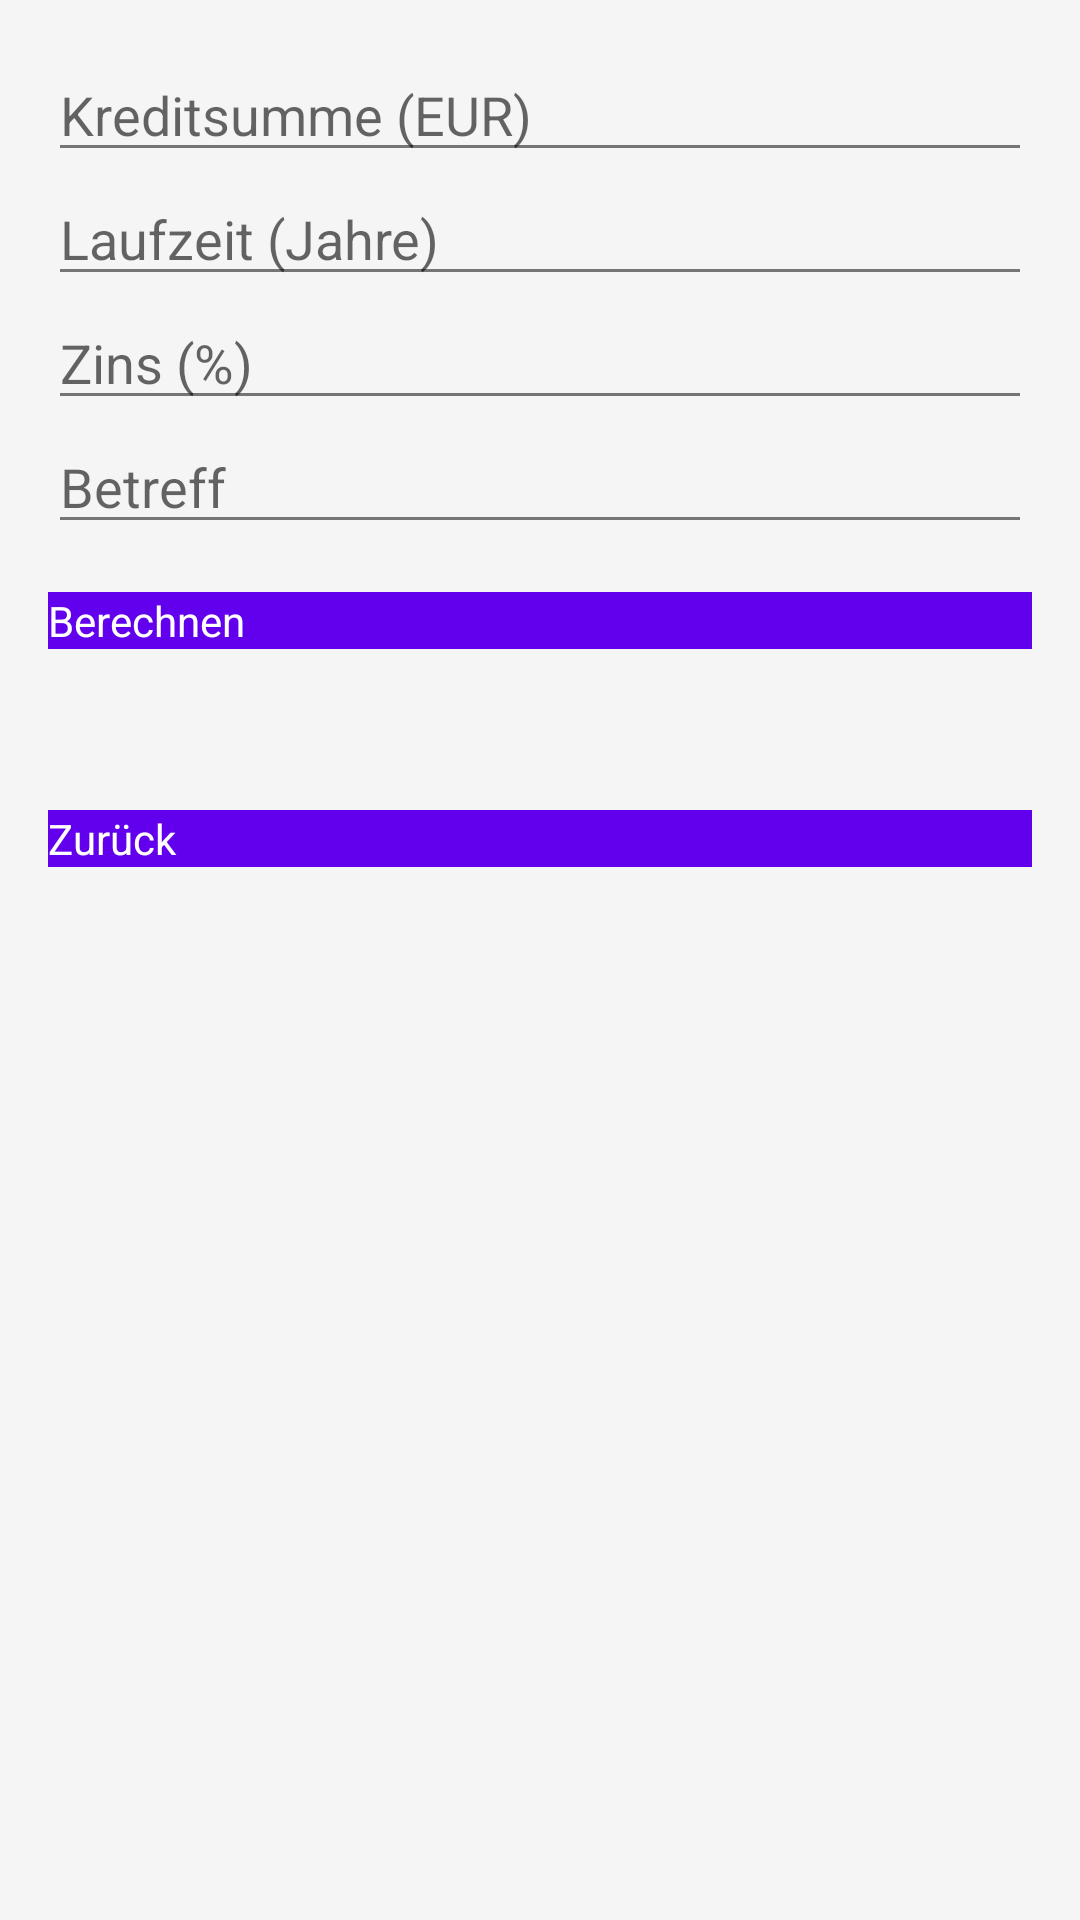

The Android layout XML behind this screen, and the referenced resources:
<!-- AndroidManifest.xml: application theme Theme.MyKreditRechner -->
<!-- res/layout/activity_loan_calculator.xml -->
<?xml version="1.0" encoding="utf-8"?>
<LinearLayout
    xmlns:android="http://schemas.android.com/apk/res/android"
    android:layout_width="match_parent"
    android:layout_height="match_parent"
    android:orientation="vertical"
    android:padding="16dp">

    
    <EditText
        android:id="@+id/loanAmountInput"
        android:layout_width="match_parent"
        android:layout_height="wrap_content"
        android:hint="Kreditsumme (EUR)"
        android:inputType="numberDecimal" />

    
    <EditText
        android:id="@+id/loanTermInput"
        android:layout_width="match_parent"
        android:layout_height="wrap_content"
        android:hint="Laufzeit (Jahre)"
        android:inputType="number" />

    
    <EditText
        android:id="@+id/interestRateInput"
        android:layout_width="match_parent"
        android:layout_height="wrap_content"
        android:hint="Zins (%)"
        android:inputType="numberDecimal" />

    
    <EditText
        android:id="@+id/loanPurposeInput"
        android:layout_width="match_parent"
        android:layout_height="wrap_content"
        android:hint="Betreff"
        android:inputType="text" />

    
    <Button
        android:id="@+id/calculateButton"
        android:layout_width="match_parent"
        android:layout_height="wrap_content"
        android:text="Berechnen"
        android:layout_marginTop="16dp" />

    
    <TextView
        android:id="@+id/resultTextView"
        android:layout_width="match_parent"
        android:layout_height="wrap_content"
        android:text=""
        android:textSize="16sp"
        android:layout_marginTop="16dp" />

    
    <Button
        android:id="@+id/backButton"
        android:layout_width="match_parent"
        android:layout_height="wrap_content"
        android:text="Zurück"
        android:layout_marginTop="16dp" />
</LinearLayout>
<!-- resources referenced by this layout -->
<resources>
  <style name="Theme.MyKreditRechner" parent="Theme.MaterialComponents.DayNight.NoActionBar">
          
          <item name="android:colorPrimary">@color/primary_accent</item>
          <item name="android:colorPrimaryDark">@color/primary_accent</item>
          <item name="android:colorAccent">@color/secondary_accent</item>
  
          
          <item name="android:windowBackground">@color/background</item>
  
          
          <item name="android:textColorPrimary">@color/primary_text</item>
          <item name="android:textColorSecondary">@color/secondary_text</item>
  
          
          <item name="android:buttonStyle">@style/ButtonStyle</item>
      </style>
  <color name="primary_accent">#6200EE</color>
  <color name="secondary_accent">#03DAC5</color>
  <color name="background">#F5F5F5</color>
  <color name="primary_text">#212121</color>
  <color name="secondary_text">#757575</color>
  <style name="ButtonStyle">
          <item name="android:background">@color/button_color</item>
          <item name="android:textColor">@color/button_text</item>
      </style>
  <color name="button_color">#6200EE</color>
  <color name="button_text">#FFFFFF</color>
</resources>
